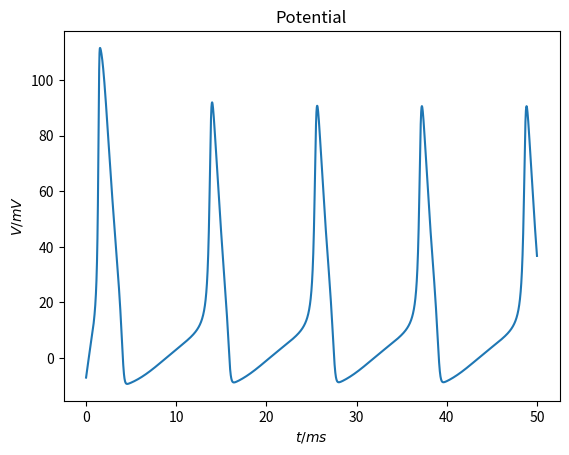

This figure's Python source:
# -*- coding: utf-8 -*-
"""simple implementation of the Hodgkin-Huxley model describing the behaviour
of the action potential of a single cardiomyocyte.

the potential is said to obey the capacitor equation
    c dV/dt = I_p - sum_s I_s

    c   - specific capacity [F/m^2]
    I_p - source current density due to ion pumps [A/m^2]
    I_s - current densities due to ion species s

the current densities I_s are modeled by gating variables 0 ≤ n, m, h ≤ 1
describing the dynamics of the respective ion channels.

one has a system of four first-order ODEs (V, n, m, h) which are integrated
with a simple Euler step.
"""

import numpy as np
import matplotlib.pyplot as plt


ALPHA = {
    'n' :   lambda V: .01 * (V - 10.) / (1. - np.exp((10. - V) / 10.)),
    'm' :   lambda V: .1 * (V - 25.) / (1. - np.exp((25. - V) / 10.)),
    'h' :   lambda V: .07 * np.exp(-V / 20.)
}

BETA = {
    'n' :   lambda V: .125 * np.exp(-V / 80.),
    'm' :   lambda V: 4. * np.exp(-V / 18.),
    'h' :   lambda V: 1. / (1. + np.exp((30. - V) / 10.))
}


def I_K(V, n):
    return 36. * n**4 * (V + 12)

def I_Na(V, m, h):
    return 120. * m**3 * h * (V - 115)

def I_l(V):
    return .3 * (V - 10)


def gate(f, V, name):
    """gating variable according to
        f_n+1 = f_n + dt * gate(f_n)
    where f in {n, m, h}

    params
    ======
    f   :   current value of gating variable
    V   :   current value of potential
    name:   name of gating variable, used as key for ALPHA and BETA

    returns
    =======
    gate(f) = alpha * (1 - f) - beta * f
    """
    return ALPHA[name](V) * (1. - f) - BETA[name](V) * f


def VG(V, n, m, h, I_p=0):
    """action potential according to
        V_n+1 = V_n + dt * VG(V)

    params
    ======
    V       :   current value of action potential
    n, m, h :   current values of gating variables (to compute currents)
    I_p     :   source (ion pumps) current at current time

    returns
    =======
    VG(V, n, m, h) = -1/c * (sum I_s(V, n, m, h))
    """
    c = 1.
    return -(I_K(V, n) + I_Na(V, m, h) + I_l(V) - I_p) / c


# simulation parameters
#  dt      = 0.055  # max dt for reasonable results
dt      = 0.01
tmax    = 50.
t       = np.arange(0., tmax, dt)
steps   = t.size
Ip      = np.zeros_like(t)
#  Ip[int(20./dt):int(80./dt)] += 10.
Ip      = 20.*np.ones_like(t)
V_0     = -7.

# initialize result arrays
V = np.zeros(steps)
n = np.zeros(steps)
m = np.zeros(steps)
h = np.zeros(steps)

# set initial values
# assume gating variables are in initial steady state
V[0] = V_0
for g, key in zip((n, m, h), ('n', 'm', 'h')):
    g[0] = ALPHA[key](V_0) / (ALPHA[key](V_0) + BETA[key](V_0))

# integrate ODEs with Euler steps
for i in range(steps-1):
    V[i+1] = V[i] + dt * VG(V[i], n[i], m[i], h[i], Ip[i])
    for g, key in zip((n, m, h), ('n', 'm', 'h')):
        g[i+1] = g[i] + dt * gate(g[i], V[i], key)


# plotting

def plot_all():
    plt.figure()
    plt.subplot(131,
                title='Potential',
                xlabel=r'$t/ms$', ylabel=r'$V/mV$')
    plt.plot(t, V)

    plt.subplot(132,
                title='Current Densities',
                xlabel=r'$t/ms$', ylabel=r'$I/Am^{-2}$')
    plt.plot(t, I_K(V, n),
             t, I_Na(V, m, h),
             t, I_l(V))
    plt.legend([r'I Ka$^+$', r'I Na$^+$', r'I leak'],
               loc='upper left')

    plt.subplot(133,
                title='Gating Variables',
                xlabel=r'$t/ms$', ylabel='Gating Variables')
    plt.plot(t, n**4,
             t, m**3,
             t, h)
    plt.legend([r'Gate Ka$^+$ $n^4$', r'Gate Na$^+$ $m^3$', r'Gate Na$^+$ $h$'],
               loc='upper left')


def plot_ap():
    plt.figure()
    plt.subplot(111, title='Potential',
                xlabel=r'$t/ms$', ylabel=r'$V/mV$')
    plt.plot(t, V)


if __name__ == '__main__':
    #  plot_all()
    plot_ap()
    plt.show()


#  vim: set ff=unix tw=79 sw=4 ts=8 et ic ai :
